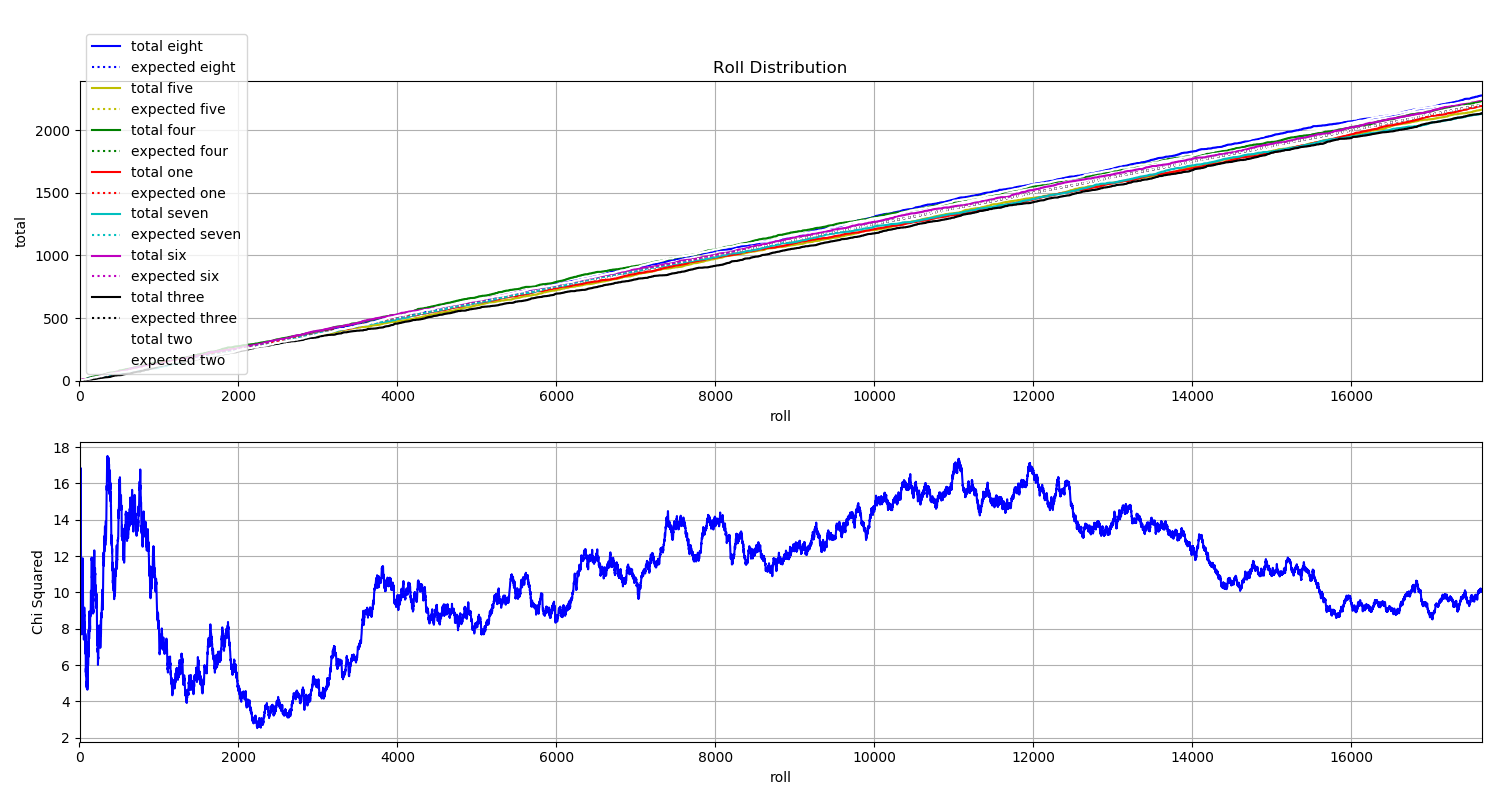

The data file committed next to this chart (first rows):
File, eight, five, four, one, seven, six, three, two
C_040000.jpg, 0, 0, 0, 0, 0, 1, 0, 0
C_040001.jpg, 0, 1, 0, 0, 0, 0, 0, 0
C_040002.jpg, 0, 1, 0, 0, 0, 0, 0, 0
C_040003.jpg, 0, 0, 0, 0, 1, 0, 0, 0
C_040004.jpg, 0, 0, 0, 0, 1, 0, 0, 0
C_040005.jpg, 0, 0, 0, 0, 0, 1, 0, 0
C_040006.jpg, 0, 0, 0, 0, 0, 1, 0, 0
C_040007.jpg, 0, 0, 0, 0, 0, 1, 0, 0
C_040008.jpg, 0, 0, 1, 0, 0, 0, 0, 0
C_040009.jpg, 0, 0, 1, 0, 0, 0, 0, 0
C_040010.jpg, 0, 0, 1, 0, 0, 0, 0, 0
C_040011.jpg, 0, 1, 0, 0, 0, 0, 0, 0
C_040012.jpg, 0, 0, 0, 0, 0, 1, 0, 0
C_040013.jpg, 0, 1, 0, 0, 0, 0, 0, 0
C_040014.jpg, 1, 0, 0, 0, 0, 0, 0, 0
C_040015.jpg, 0, 0, 0, 1, 0, 0, 0, 0
C_040016.jpg, 0, 0, 0, 0, 0, 1, 0, 0
C_040017.jpg, 0, 0, 0, 1, 0, 0, 0, 0
C_040018.jpg, 0, 0, 0, 0, 0, 0, 0, 1
C_040019.jpg, 0, 1, 0, 0, 0, 0, 0, 0
C_040020.jpg, 0, 0, 0, 0, 0, 0, 0, 1
C_040021.jpg, 0, 0, 0, 0, 1, 0, 0, 0
C_040022.jpg, 0, 0, 0, 0, 0, 0, 0, 1
C_040023.jpg, 0, 1, 0, 0, 0, 0, 0, 0
C_040024.jpg, 0, 0, 0, 1, 0, 0, 0, 0
C_040025.jpg, 0, 0, 0, 1, 0, 0, 0, 0
C_040026.jpg, 0, 0, 0, 0, 1, 0, 0, 0
C_040027.jpg, 0, 0, 0, 0, 0, 0, 0, 1
C_040028.jpg, 1, 0, 0, 0, 0, 0, 0, 0
C_040029.jpg, 0, 0, 0, 0, 0, 0, 0, 1
C_040030.jpg, 0, 0, 0, 0, 0, 0, 0, 1
C_040031.jpg, 0, 0, 0, 0, 0, 1, 0, 0
C_040032.jpg, 0, 1, 0, 0, 0, 0, 0, 0
C_040033.jpg, 0, 0, 0, 1, 0, 0, 0, 0
C_040034.jpg, 0, 0, 1, 0, 0, 0, 0, 0
C_040035.jpg, 0, 0, 0, 0, 1, 0, 0, 0
C_040036.jpg, 0, 0, 0, 0, 0, 1, 0, 0
C_040037.jpg, 0, 0, 0, 0, 0, 1, 0, 0
C_040038.jpg, 1, 0, 0, 0, 0, 0, 0, 0
C_040039.jpg, 0, 0, 0, 0, 1, 0, 0, 0
C_040040.jpg, 0, 0, 0, 0, 0, 1, 0, 0
C_040041.jpg, 1, 0, 0, 0, 0, 0, 0, 0
C_040042.jpg, 0, 0, 0, 0, 1, 0, 0, 0
C_040043.jpg, 0, 0, 1, 0, 0, 0, 0, 0
C_040044.jpg, 0, 0, 1, 0, 0, 0, 0, 0
C_040045.jpg, 0, 0, 0, 1, 0, 0, 0, 0
C_040046.jpg, 0, 0, 0, 0, 0, 0, 1, 0
C_040047.jpg, 0, 1, 0, 0, 0, 0, 0, 0
C_040048.jpg, 0, 1, 0, 0, 0, 0, 0, 0
C_040049.jpg, 1, 0, 0, 0, 0, 0, 0, 0
C_040050.jpg, 0, 0, 0, 0, 1, 0, 0, 0
C_040051.jpg, 0, 0, 0, 1, 0, 0, 0, 0
C_040052.jpg, 0, 0, 0, 0, 0, 0, 0, 1
C_040053.jpg, 0, 0, 0, 0, 0, 1, 0, 0
C_040054.jpg, 0, 0, 0, 0, 0, 0, 1, 0
C_040055.jpg, 0, 0, 0, 0, 0, 0, 0, 1
C_040056.jpg, 0, 1, 0, 0, 0, 0, 0, 0
C_040057.jpg, 0, 0, 0, 0, 0, 0, 0, 1
C_040058.jpg, 1, 0, 0, 0, 0, 0, 0, 0
C_040059.jpg, 0, 1, 0, 0, 0, 0, 0, 0
... 17,580 more rows
